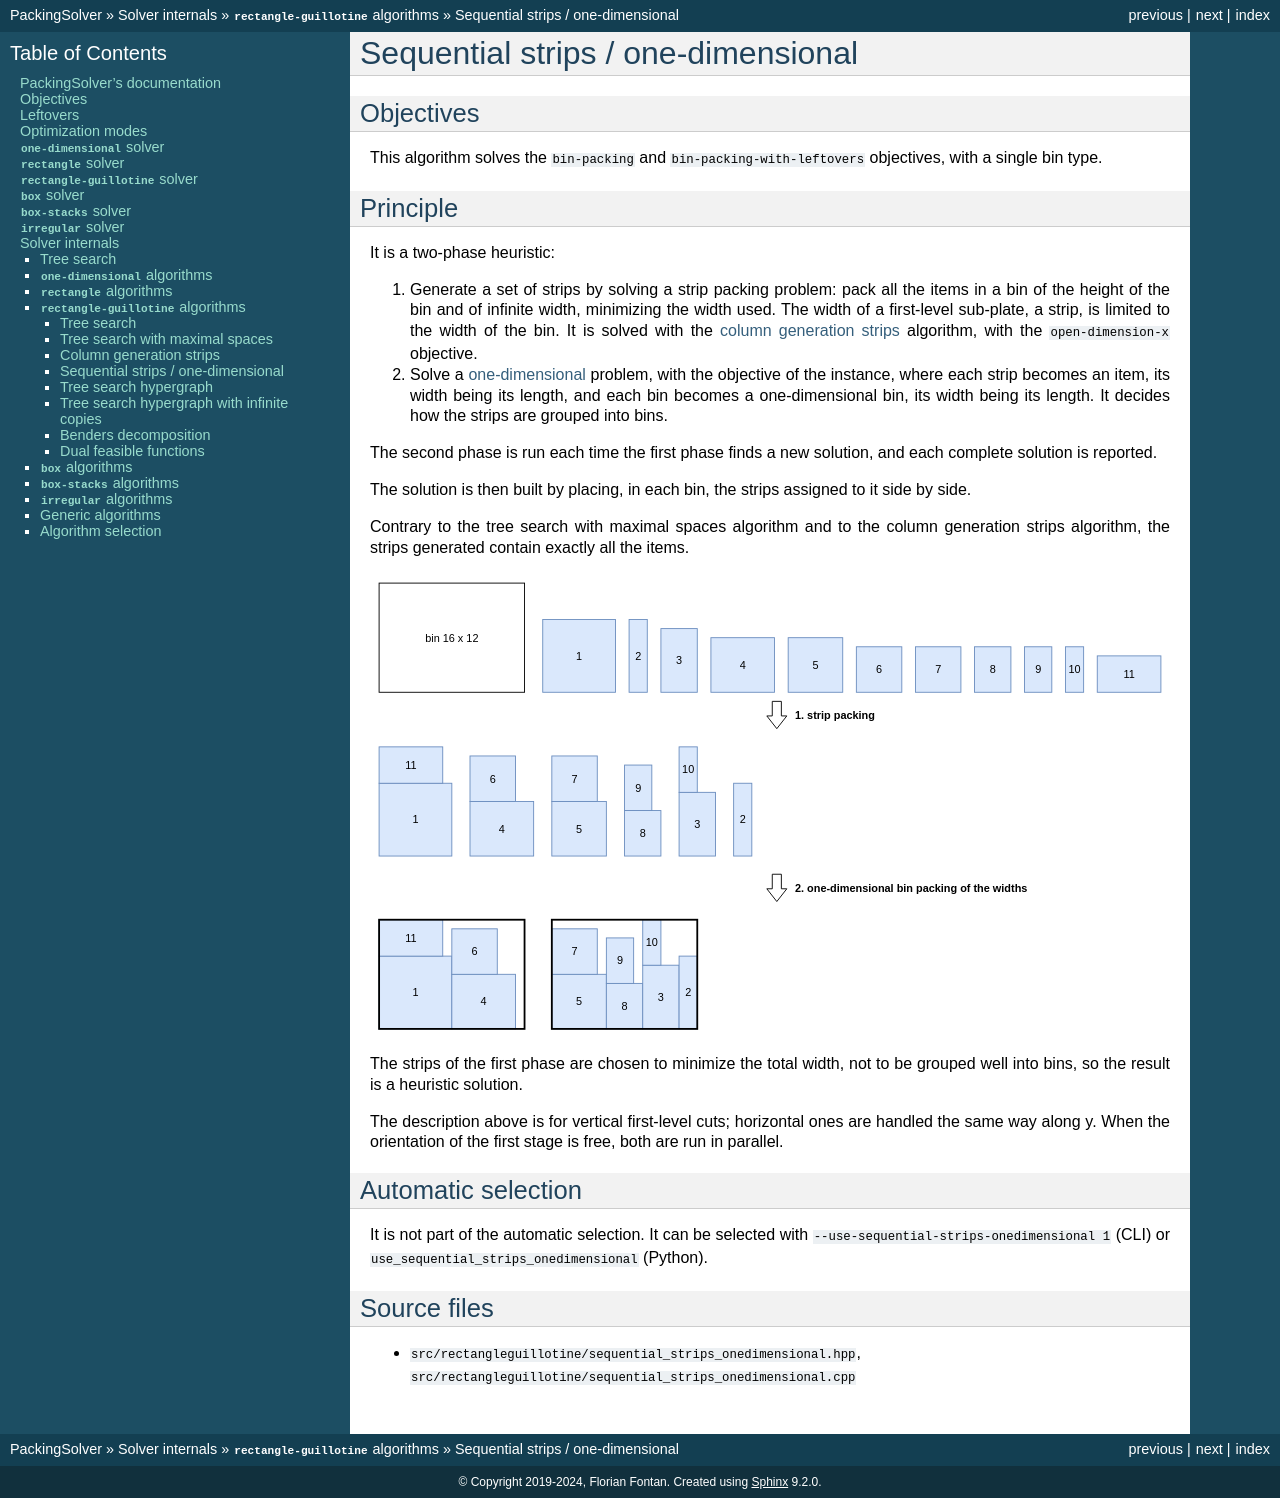

repository: fontanf/packingsolver · page: internals/rectangleguillotine/sequential_strips_onedimensional.html · generator: sphinx

.. _internals_rectangleguillotine_sequential_strips_onedimensional:

Sequential strips / one-dimensional
===================================

Objectives
----------

This algorithm solves the :code:`bin-packing` and :code:`bin-packing-with-leftovers` objectives, with a single bin type.

Principle
---------

It is a two-phase heuristic:

1. Generate a set of strips by solving a strip packing problem: pack all the items in a bin of the height of the bin and of infinite width, minimizing the width used. The width of a first-level sub-plate, a strip, is limited to the width of the bin. It is solved with the :ref:`column generation strips <internals_rectangleguillotine_column_generation_strips>` algorithm, with the :code:`open-dimension-x` objective.
2. Solve a :ref:`one-dimensional <internals_onedimensional>` problem, with the objective of the instance, where each strip becomes an item, its width being its length, and each bin becomes a one-dimensional bin, its width being its length. It decides how the strips are grouped into bins.

The second phase is run each time the first phase finds a new solution, and each complete solution is reported.

The solution is then built by placing, in each bin, the strips assigned to it side by side.

Contrary to the tree search with maximal spaces algorithm and to the column generation strips algorithm, the strips generated contain exactly all the items.

.. image:: ../../img/rectangleguillotine_sequential_strips_onedimensional.svg
   :align: center

The strips of the first phase are chosen to minimize the total width, not to be grouped well into bins, so the result is a heuristic solution.

The description above is for vertical first-level cuts; horizontal ones are handled the same way along y. When the orientation of the first stage is free, both are run in parallel.

Automatic selection
-------------------

It is not part of the automatic selection. It can be selected with :code:`--use-sequential-strips-onedimensional 1` (CLI) or :code:`use_sequential_strips_onedimensional` (Python).

Source files
------------

* :code:`src/rectangleguillotine/sequential_strips_onedimensional.hpp`, :code:`src/rectangleguillotine/sequential_strips_onedimensional.cpp`
